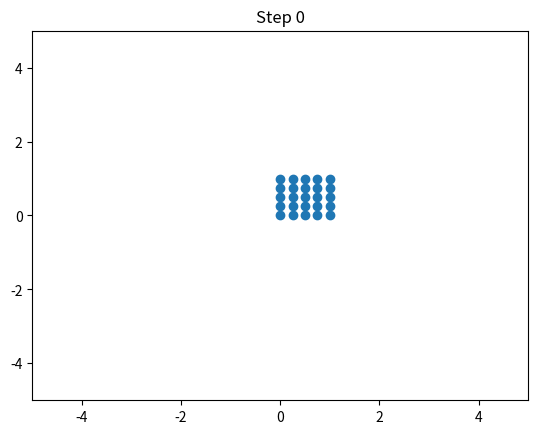
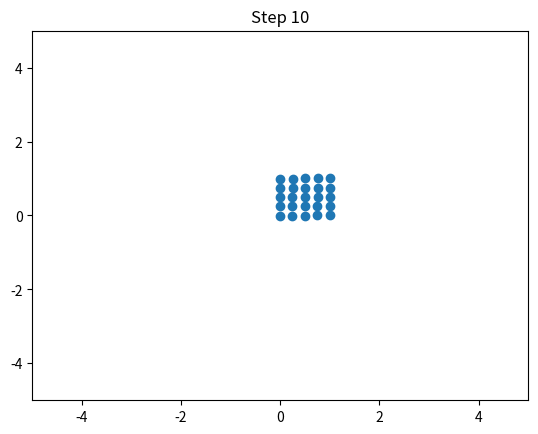
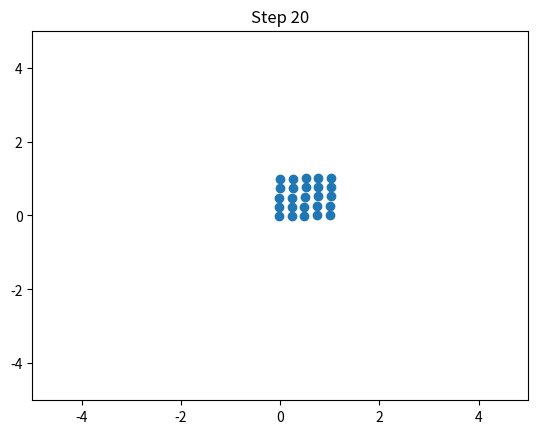
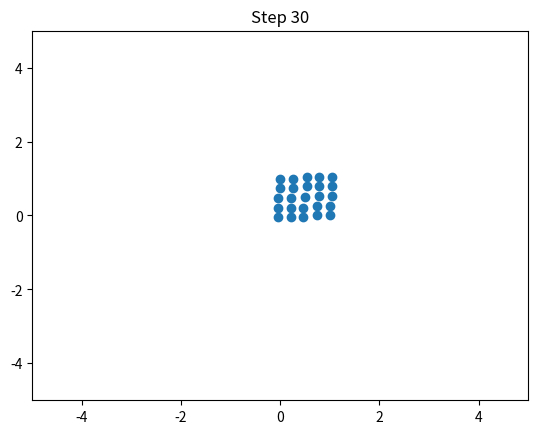
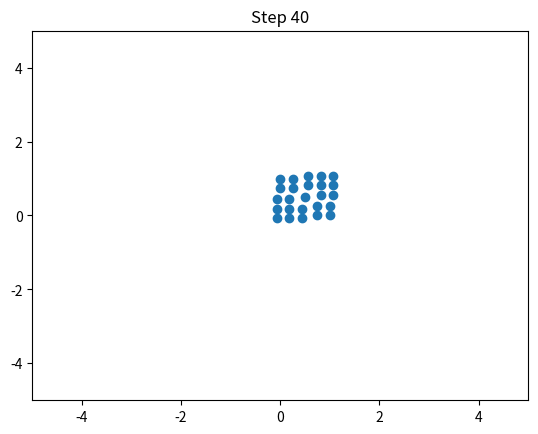
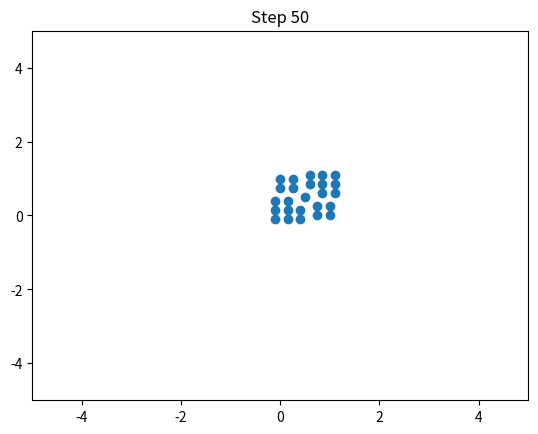
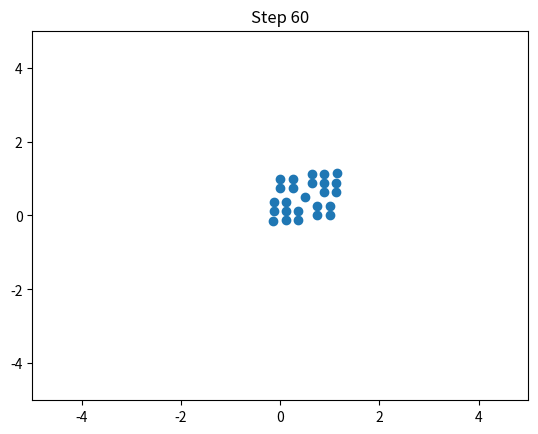
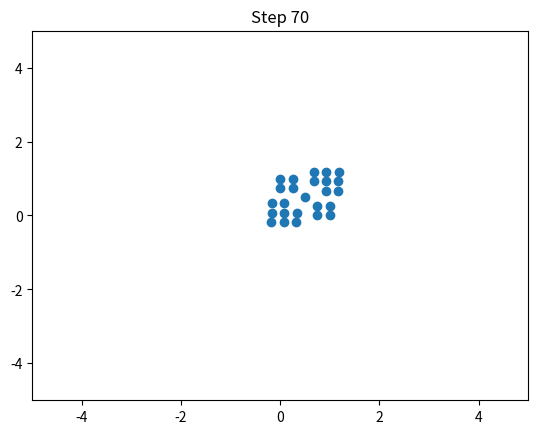
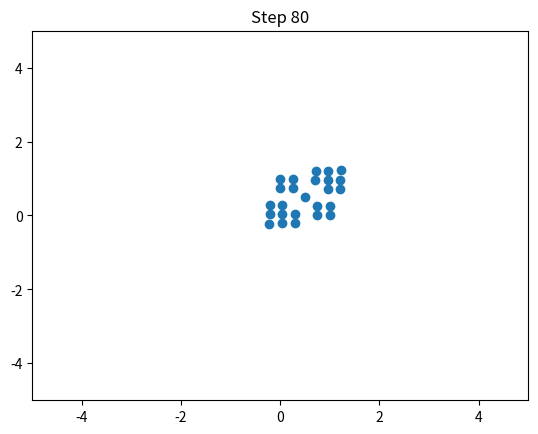
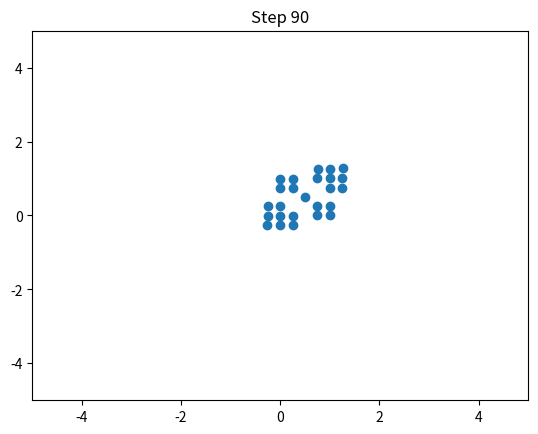
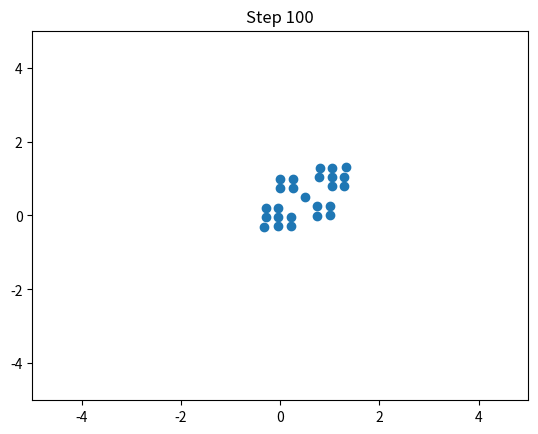
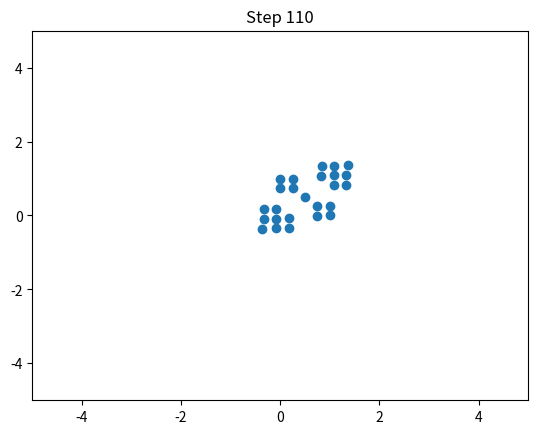
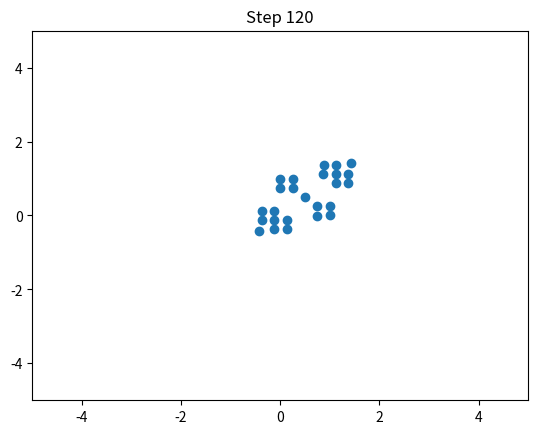
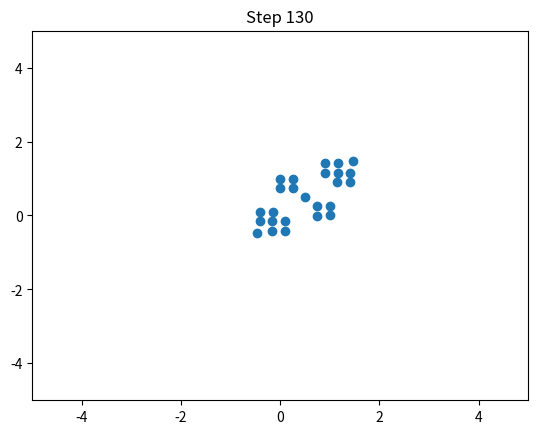
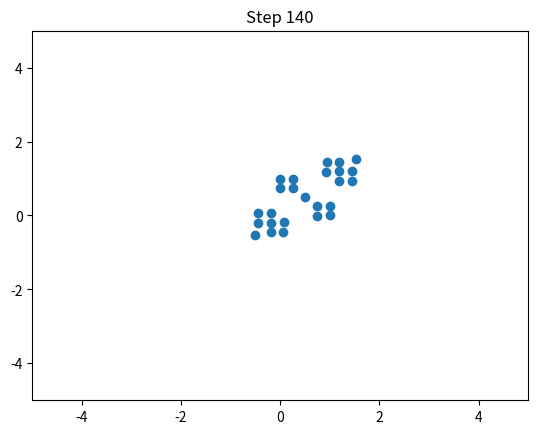
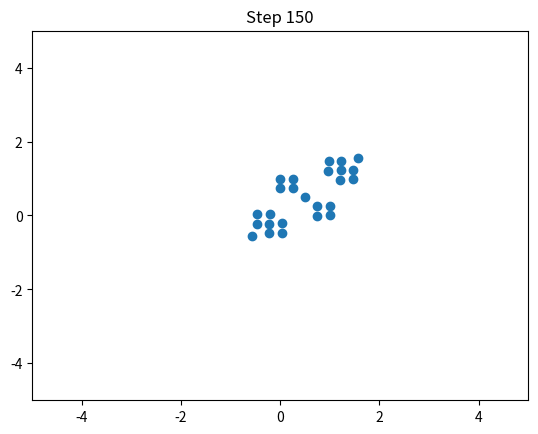

Write Python code to recreate these figures, in order.
import numpy as np
import matplotlib.pyplot as plt

# Parameters
N = 5  # Grid size (N x N)
mass = 1.0  # Mass of each point mass
k_s = 0.1  # Structural spring constant
k_sh = 0  # Shear spring constant
k_f = 1  # Flexion spring constant
damping = 0.01  # Damping factor
dt = 0.01  # Time step
steps = 1000  # Number of simulation steps

# Initialize positions and velocities
positions = np.zeros((N, N, 2))  # (x, y) positions
velocities = np.zeros_like(positions)

for i in range(N):
    for j in range(N):
        positions[i, j] = np.array([i / (N - 1), j / (N - 1)])

# Define rest lengths for different springs
rest_lengths = {
    'structural': np.ones((N-1, N-1)) / (N-1),
    'shear': np.ones((N-1, N-1)) * np.sqrt(2)/(N-1),
    'flexion': np.ones((N-2, N-2)) * 2.0
}
# Force calculation
def compute_forces():
    forces = np.zeros_like(positions)
    # Structural forces
    for i in range(N-1):
        for j in range(N-1):
            # Horizontal springs
            disp = positions[i+1, j] - positions[i, j]
            dist = np.linalg.norm(disp)
            force = k_s * (dist - rest_lengths['structural'][i, j]) * disp / dist
            forces[i+1, j] -= force
            forces[i, j] += force
            # Vertical springs
            disp = positions[i, j+1] - positions[i, j]
            dist = np.linalg.norm(disp)
            force = k_s * (dist - rest_lengths['structural'][i, j]) * disp / dist
            forces[i, j+1] -= force
            forces[i, j] += force
    # Shear forces
    for i in range(N-1):
        for j in range(N-1):
            # Diagonal springs
            disp = positions[i+1, j+1] - positions[i, j]
            dist = np.linalg.norm(disp)
            force = k_sh * (dist - rest_lengths['shear'][i, j]) * disp / dist
            forces[i+1, j+1] -= force
            forces[i, j] += force
            # Anti-diagonal springs
            disp = positions[i+1, j-1] - positions[i, j]
            dist = np.linalg.norm(disp)
            force = k_sh * (dist - rest_lengths['shear'][i, j]) * disp / dist
            forces[i+1, j-1] -= force
            forces[i, j] += force
    # Flexion forces
    for i in range(N-2):
        for j in range(N-2):
            # Bending springs
            disp = positions[i+2, j+2] - positions[i, j]
            dist = np.linalg.norm(disp)
            force = k_f * (dist - rest_lengths['flexion'][i, j]) * disp / dist
            forces[i+2, j+2] -= force
            forces[i, j] += force
    return forces

# Simulation loop
for step in range(steps):
    forces = compute_forces()
    # Update velocities and positions
    velocities += forces * dt / mass
    positions += velocities * dt
    # Apply damping
    velocities *= (1 - damping)

    # Visualization (every 10 steps)
    if step % 10 == 0:
        plt.clf()
        plt.scatter(positions[:, :, 0], positions[:, :, 1])
        plt.xlim(-5, 5)
        plt.ylim(-5, 5)
        plt.title(f"Step {step}")
        plt.pause(0.01)

plt.show()
